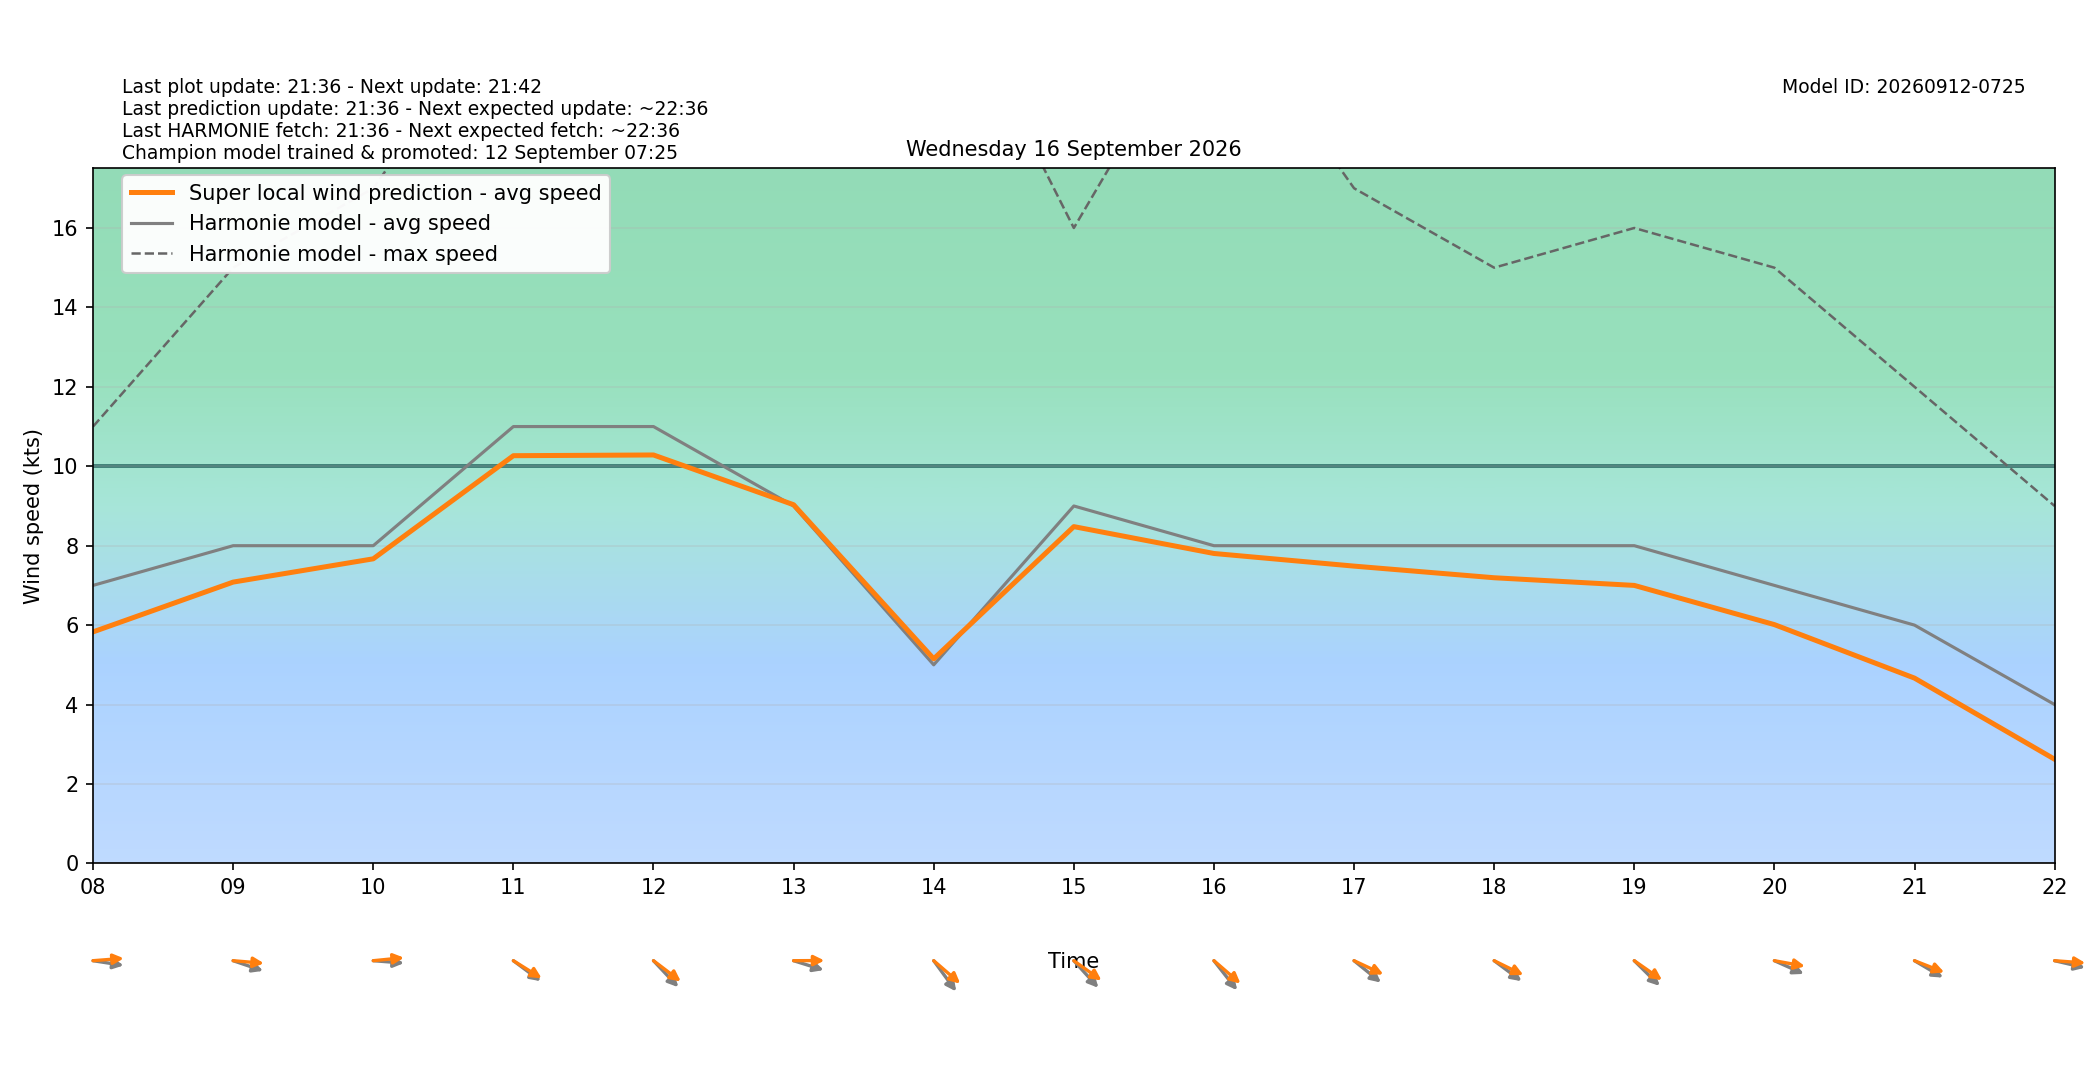

Source data for this figure (header and first rows):
target_time_utc, target_time_local, hour_utc, hour_local, forecast_wind_speed, forecast_wind_min, forecast_wind_max, lstm_pred_wind_speed, delta_speed_lstm_minus_forecast, forecast_wind_dir_deg, lstm_pred_wind_dir_deg, delta_dir_lstm_minus_forecast
2026-09-15T22:00:00Z, 2026-09-16T00:00:00+0200, 22, 00, 2.0, 2.0, 6.0, 0.9158, -1.084, 71.0, 66.1, -4.895
2026-09-15T23:00:00Z, 2026-09-16T01:00:00+0200, 23, 01, 2.0, 2.0, 3.0, 1.113, -0.8873, 225.0, 220.2, -4.752
2026-09-16T00:00:00Z, 2026-09-16T02:00:00+0200, 00, 02, 5.0, 5.0, 7.0, 3.166, -1.834, 208.0, 202, -6.039
2026-09-16T01:00:00Z, 2026-09-16T03:00:00+0200, 01, 03, 4.0, 4.0, 10.0, 3.179, -0.8208, 202.0, 195.7, -6.329
2026-09-16T02:00:00Z, 2026-09-16T04:00:00+0200, 02, 04, 3.0, 3.0, 11.0, 1.35, -1.65, 332.0, 326, -6.04
2026-09-16T03:00:00Z, 2026-09-16T05:00:00+0200, 03, 05, 9.0, 9.0, 15.0, 6.893, -2.107, 308.0, 301, -7.012
2026-09-16T04:00:00Z, 2026-09-16T06:00:00+0200, 04, 06, 6.0, 6.0, 15.0, 4.602, -1.398, 306.0, 300.8, -5.219
2026-09-16T05:00:00Z, 2026-09-16T07:00:00+0200, 05, 07, 6.0, 6.0, 10.0, 4.466, -1.534, 297.0, 289.7, -7.333
2026-09-16T06:00:00Z, 2026-09-16T08:00:00+0200, 06, 08, 7.0, 7.0, 11.0, 5.829, -1.171, 276.0, 266.9, -9.067
2026-09-16T07:00:00Z, 2026-09-16T09:00:00+0200, 07, 09, 8.0, 8.0, 15.0, 7.083, -0.9166, 283.0, 273.3, -9.727
2026-09-16T08:00:00Z, 2026-09-16T10:00:00+0200, 08, 10, 8.0, 8.0, 17.0, 7.67, -0.3304, 273.0, 266.1, -6.869
2026-09-16T09:00:00Z, 2026-09-16T11:00:00+0200, 09, 11, 11.0, 11.0, 22.0, 10.27, -0.7339, 297.0, 293.1, -3.934
2026-09-16T10:00:00Z, 2026-09-16T12:00:00+0200, 10, 12, 11.0, 11.0, 21.0, 10.28, -0.7157, 306.0, 297.4, -8.579
2026-09-16T11:00:00Z, 2026-09-16T13:00:00+0200, 11, 13, 9.0, 9.0, 19.0, 9.032, 0.03159, 282.0, 269.8, -12.22
2026-09-16T12:00:00Z, 2026-09-16T14:00:00+0200, 12, 14, 5.0, 5.0, 23.0, 5.151, 0.1507, 313.0, 300.5, -12.46
2026-09-16T13:00:00Z, 2026-09-16T15:00:00+0200, 13, 15, 9.0, 9.0, 16.0, 8.48, -0.5198, 307.0, 296, -11
2026-09-16T14:00:00Z, 2026-09-16T16:00:00+0200, 14, 16, 8.0, 8.0, 22.0, 7.804, -0.1962, 311.0, 300.5, -10.5
2026-09-16T15:00:00Z, 2026-09-16T17:00:00+0200, 15, 17, 8.0, 8.0, 17.0, 7.486, -0.5143, 299.0, 287.7, -11.31
2026-09-16T16:00:00Z, 2026-09-16T18:00:00+0200, 16, 18, 8.0, 8.0, 15.0, 7.193, -0.8072, 297.0, 288.6, -8.413
2026-09-16T17:00:00Z, 2026-09-16T19:00:00+0200, 17, 19, 8.0, 8.0, 16.0, 7, -1, 304.0, 295.5, -8.469
2026-09-16T18:00:00Z, 2026-09-16T20:00:00+0200, 18, 20, 7.0, 7.0, 15.0, 6.013, -0.9872, 287.0, 277.1, -9.944
2026-09-16T19:00:00Z, 2026-09-16T21:00:00+0200, 19, 21, 6.0, 6.0, 12.0, 4.666, -1.334, 292.0, 285, -7.011
2026-09-16T20:00:00Z, 2026-09-16T22:00:00+0200, 20, 22, 4.0, 4.0, 9.0, 2.623, -1.377, 279.0, 272.9, -6.103
2026-09-16T21:00:00Z, 2026-09-16T23:00:00+0200, 21, 23, 5.0, 5.0, 8.0, 3.345, -1.655, 263.0, 255.1, -7.914
